Run: headless pygame with SDL's dummy video driver; simulated clock (each Clock.tick advances the game by its frame time, no real sleeping); random seed 0; keys injected as events and as key.get_pressed() state; mouse plan: one left click at the window centre at the start of phase 2, then a move to the lower-right quarter at the start of phase 3.
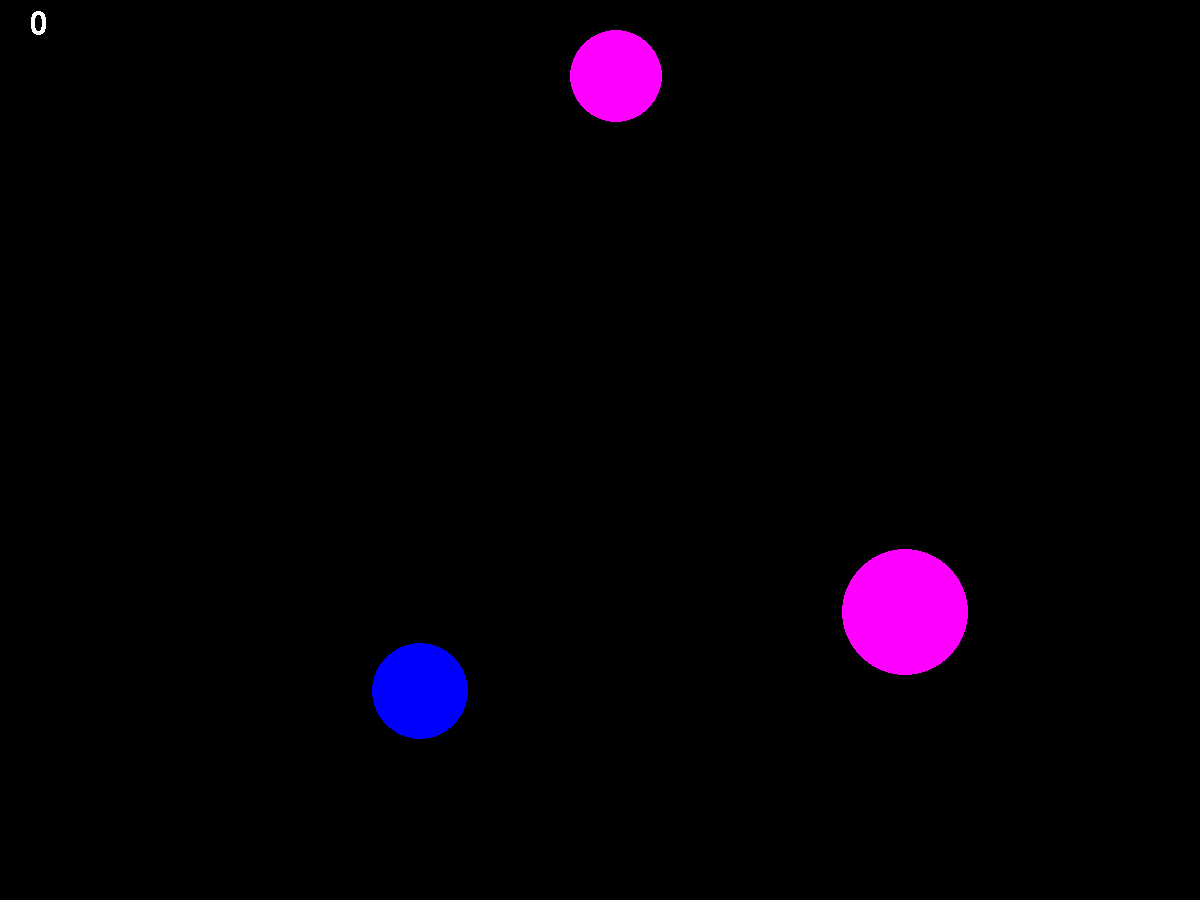
Frame 1 of 4 · flips 1–60 · no input
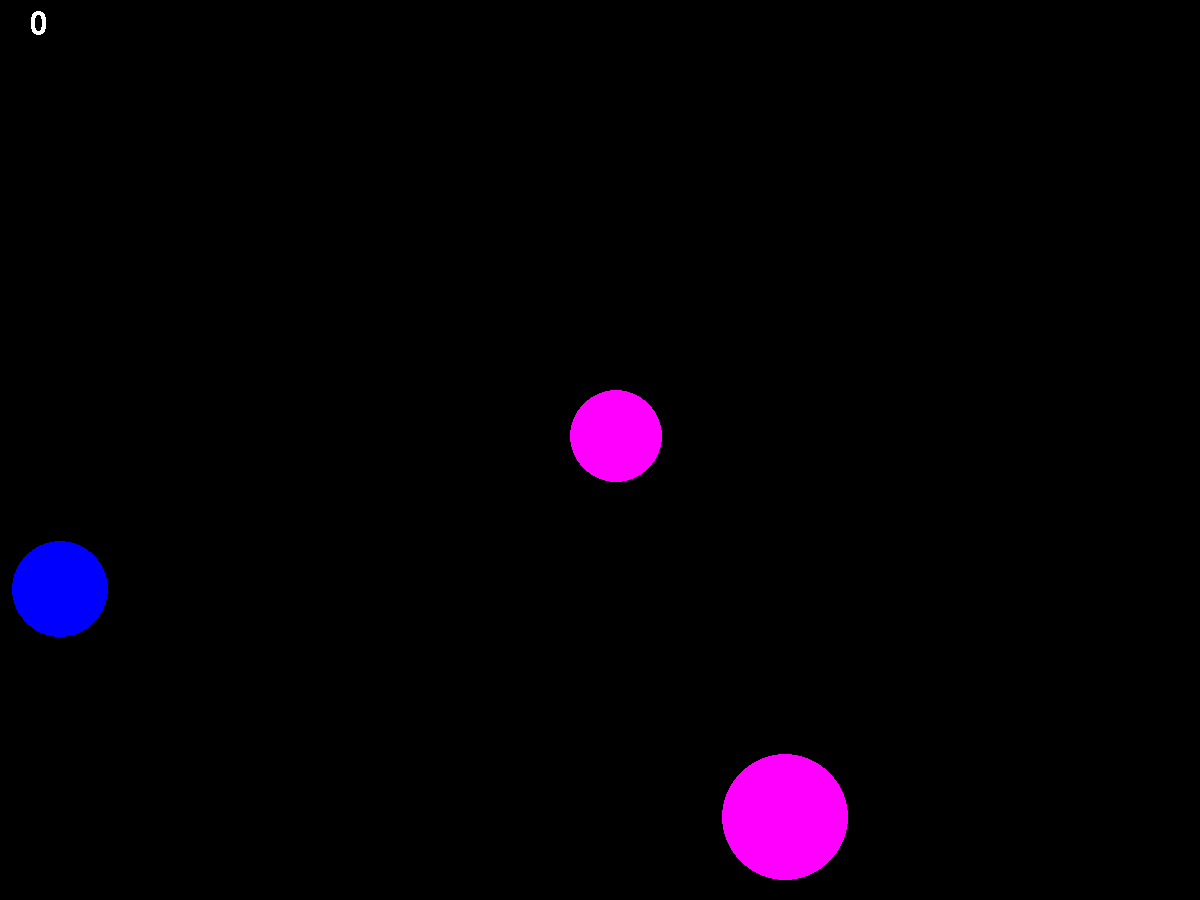
Frame 2 of 4 · flips 61–180 · clicked the window centre · tapped SPACE, RETURN · held RIGHT (→), D
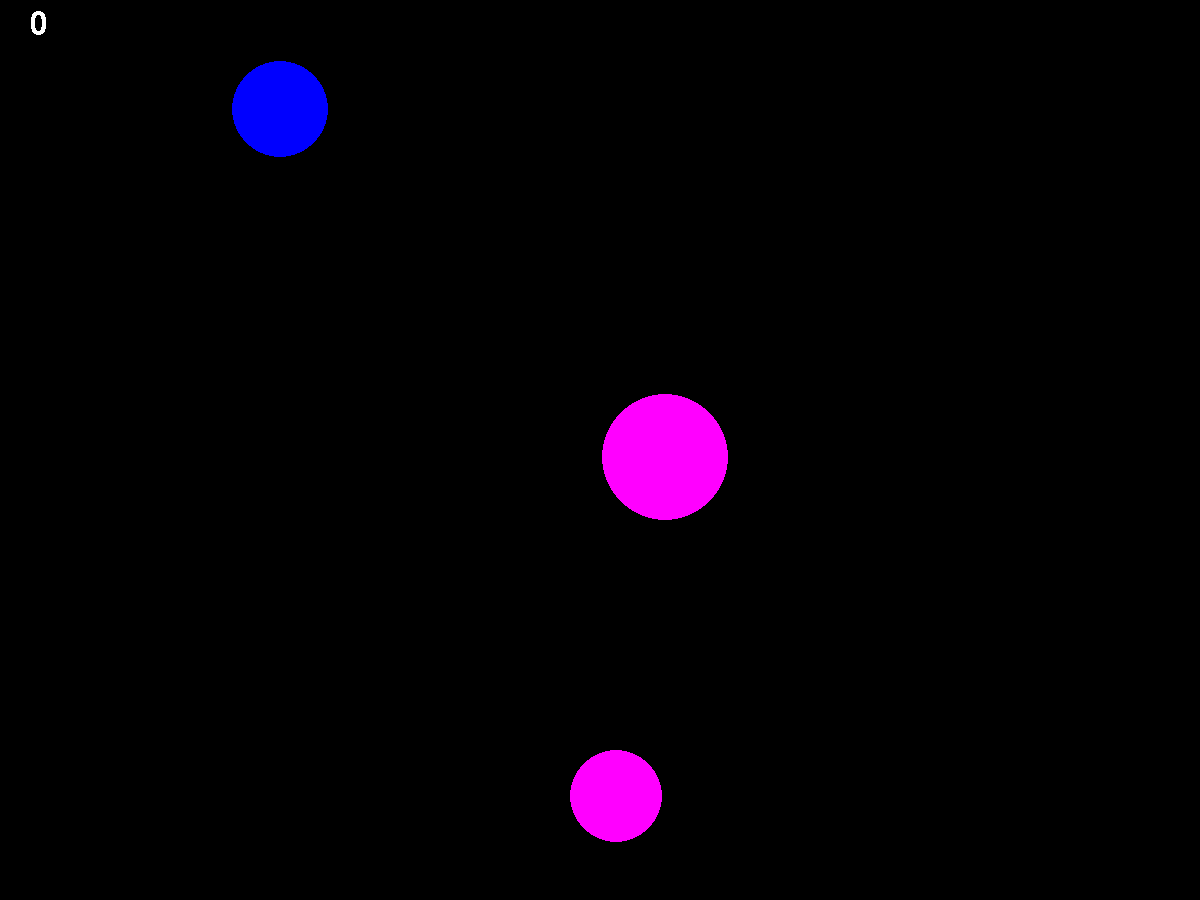
Frame 3 of 4 · flips 181–300 · moved the mouse to the lower-right quarter · held DOWN (↓), S
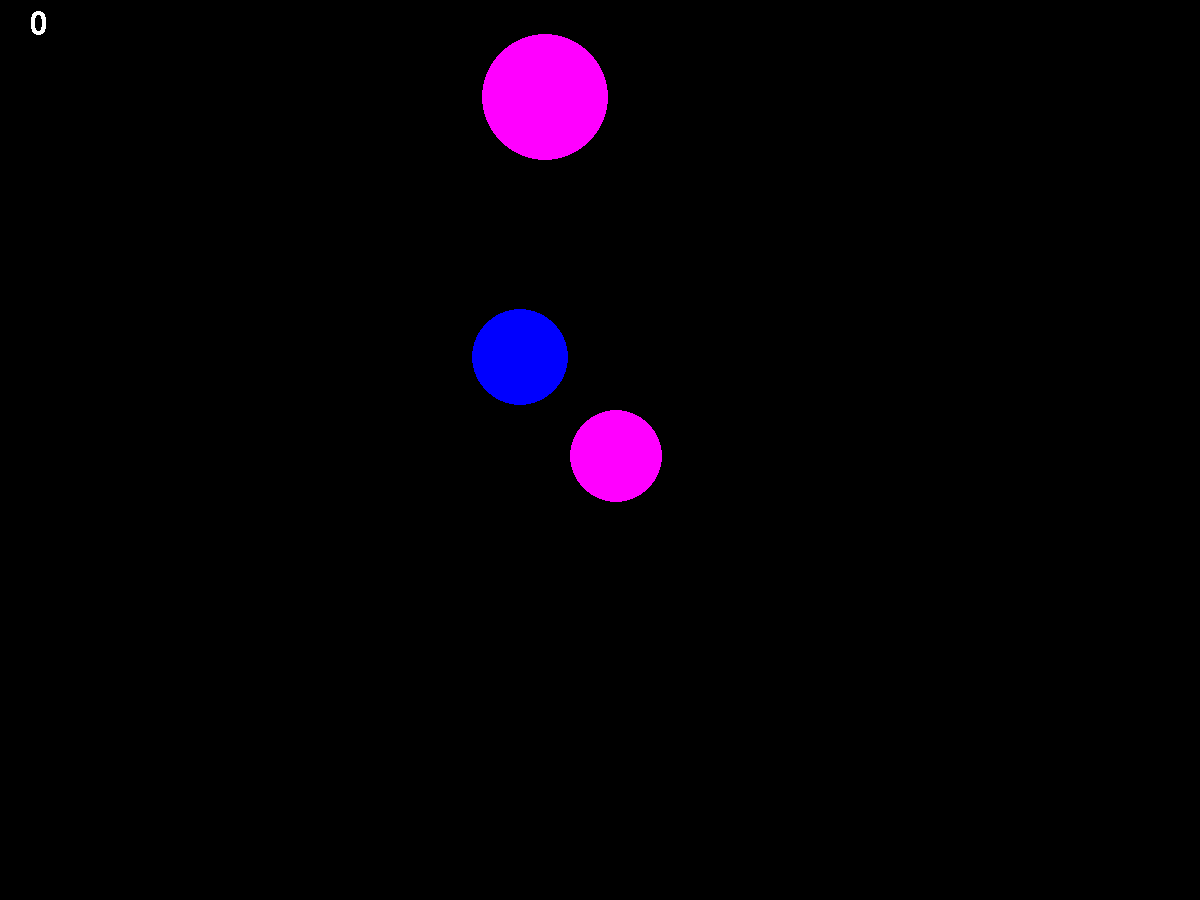
Frame 4 of 4 · flips 301–420 · held LEFT (←), A, UP (↑), W

The pygame program that drew these frames:

import pygame as pg
import pygame.draw as draw
from random import randint, random
from math import sin, cos, pi

RED = (255, 0, 0)
BLUE = (0, 0, 255)
YELLOW = (255, 255, 0)
GREEN = (0, 255, 0)
MAGENTA = (255, 0, 255)
CYAN = (0, 255, 255)
BLACK = (0, 0, 0)
WHITE = (255, 255, 255)
COLORS = [RED, BLUE, YELLOW, GREEN, MAGENTA, CYAN]
BALLS_NUMBER = 3
FONT = 0

score = 0


def random_vector(magnitude_range):
    """
    Return's vector with magnitude from range [m_min, m_max] and random direction
    :param magnitude_range: tuple (m_min, m_max) of maximal and minimal possible vector magnitudes
    :return: tuple (v_x, v_y) of vector's coordinates
    """
    v = randint(*magnitude_range)
    a = 2 * pi * random()
    return v * cos(a), v * sin(a)


def new_ball(x_range=(100, 1100), y_range=(100, 900), radius_range=(10, 100), velocity_range=(80, 180)):
    """
    Creates new ball with random position, velocity, radius and color
    :param x_range: tuple of minimal and maximal x coordinates of the center of the ball
    :param y_range: tuple of minimal and maximal y coordinates of the center of the ball
    :param radius_range: tuple of minimal and maximal ball's radius values
    :param velocity_range: tuple of maximal and minimal velocity projection on Ox|Oy axis in pixels per second
    :return: ((x, y, r), (v_x, v_y), color) tuple that contains information about a new ball
    """

    x = randint(*x_range)
    y = randint(*y_range)
    r = randint(*radius_range)
    v_x, v_y = random_vector(velocity_range)
    color = COLORS[randint(0, 5)]
    return (x, y, r), (v_x, v_y), color


def new_poly(vertices_range=(3, 8), x_range=(100, 1100), y_range=(100, 900), radius_range=(10, 100),
             velocity_range=(80, 180), acceleration_range=(0, 8)):
    """
    Creates new poly with random number of vertices, position, velocity, acceleration, radius and color and rotation set to 0
    :param acceleration_range: tuple of maximal and minimal acceleration projection on Ox|Oy axis in pixels per second squared
    :param vertices_range: tuple of minimal and maximal numbers of poly's vertices
    :param x_range: tuple of minimal and maximal x coordinates of the center of the poly
    :param y_range: tuple of minimal and maximal y coordinates of the center of the poly
    :param radius_range: tuple of minimal and maximal poly's outer radius values
    :param velocity_range: tuple of maximal and minimal velocity projection on Ox|Oy axis in pixels per second
    :return: dictionary that stores poly's properties
    """

    n = randint(*vertices_range)
    x = randint(*x_range)
    y = randint(*y_range)
    r = randint(*radius_range)
    vel = random_vector(velocity_range)
    acc = random_vector(acceleration_range)
    color = COLORS[randint(0, 5)]
    return {'vertices': n, 'position': (x, y), 'velocity': vel,
            'acceleration': acc, 'rotation': 0, 'radius': r, 'color': color}


def distance(p1, p2):
    """
    Calculates distance between to points
    :param p1: tuple (x, y) of point 1 coordinates
    :param p2: tuple (x, y) of point 2 coordinates
    :return: float positive distance
    """
    x1, y1 = p1
    x2, y2 = p2
    return ((x1 - x2) ** 2 + (y1 - y2) ** 2) ** 0.5


def on_mouse_down(surface, event, balls):
    """
    Mouse button down event handler
    :param surface: main screen of te app
    :param event: a MOUSEBUTTONDOWN event
    :param balls: list of balls that are on the surface
    """
    for i, (pos, vel, color) in enumerate(balls):
        x, y, r = pos
        if distance(event.pos, (x, y)) <= r:
            on_ball_caught(surface, event, balls, i)


def on_ball_caught(surface, event, balls, ball_index):
    """
    Called when player catches the ball
    :param balls: list of all balls that are on the screen
    :param ball_index: index of a ball in balls that has been caught
    :param surface: surface where the ball was located
    :param event: MOUSEBUTTONDOWN event of catching click
    """
    global score

    balls.pop(ball_index)
    score += 1
    balls.append(new_ball())


def move_ball(position, velocity, dt):
    """
    Moves ball with velocity
    :param position: tuple (x, y) of ball's coordinates before motion happens
    :param velocity: (v_x, v_y) tuple that represents velocity vector
    :param dt: time interval of motion
    :return: new position of the ball
    """
    x, y = position
    v_x, v_y = velocity
    return int(x + v_x * dt), int(y + v_y * dt)


def collide_with_wall(position, velocity, radius, border_size):
    """
    Checks if ball collides with a wall and does collision if necessary
    :param position: tuple (x, y) of ball's coordinates
    :param velocity: (v_x, v_y) tuple that represents velocity vector
    :param radius: ball's radius
    :param border_size: (width, height) tuple of border coordinates
    :return:
    """
    width, height = border_size
    x, y = position
    v_x, v_y = velocity
    if (x <= radius and v_x < 0) or (width - x <= radius and v_x > 0):
        v_x = -v_x
    if (y <= radius and v_y < 0) or (height - y <= radius and v_y > 0):
        v_y = -v_y

    return v_x, v_y


def draw_frame(surface, balls, fps):
    """
    Draws next frame on screen
    :type fps: FPS
    :param surface: screen to draw on
    :param balls: a list of balls that are on the surface
    """
    global score

    border_size = surface.get_size()

    surface.fill(BLACK)
    for i, (pos_and_r, vel, color) in enumerate(balls):
        *pos, r = pos_and_r
        new_pos_x, new_pos_y = move_ball(pos, vel, 1 / fps)
        new_vel = collide_with_wall((new_pos_x, new_pos_y), vel, r, border_size)
        balls[i] = (new_pos_x, new_pos_y, r), new_vel, color
        draw.circle(surface, color, (new_pos_x, new_pos_y), r)

    text_surface = FONT.render(str(score), False, WHITE)
    text_position = (30, 10)
    surface.blit(text_surface, text_position)


def main():
    global FONT
    pg.init()
    FONT = pg.font.SysFont("Comic Sans MS", 46)

    fps = 30
    screen = pg.display.set_mode((1200, 900))

    pg.display.update()
    clock = pg.time.Clock()
    finished = False

    # tuple ((x, y, r), (v_x, v_y), color) represents a ball
    balls = [new_ball() for n in range(BALLS_NUMBER)]

    while not finished:
        clock.tick(fps)
        for event in pg.event.get():
            if event.type == pg.QUIT:
                finished = True
            elif event.type == pg.MOUSEBUTTONDOWN:
                on_mouse_down(screen, event, balls)

        draw_frame(screen, balls, fps)
        pg.display.update()

    pg.quit()


if __name__ == "__main__":
    main()
